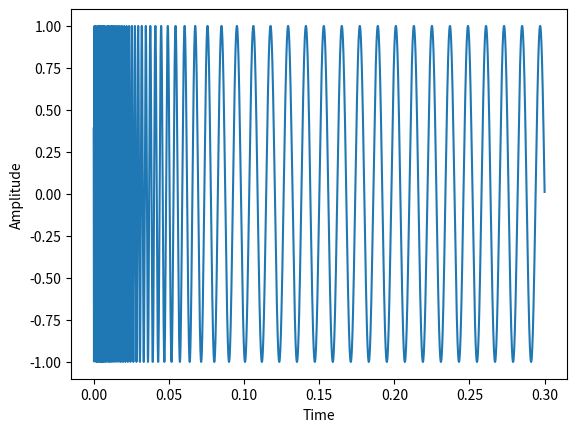

Source code (Python):
import numpy as np
import scipy
from scipy.io import wavfile
from scipy import signal as sgl
import scipy.fftpack as fftpk
import matplotlib.pyplot as plt
from datetime import datetime

class AudioTools:  
    def __init__(self, sample_rate=44100):
        self.sample_rate = sample_rate

    #normalize  vector to -1.0 , 1.0 range, with adjustable offset
    def _norm(self, data):
        min_v = min(data)
        max_v = max(data)
        offset = min_v+max_v
        data = data+(offset/2)
        data = np.array([((x-min_v) / (max_v-min_v)) for x in data])*2.0-1
        return data * ((max_v/min_v)*-1)

    #will return a Time Vector with a given length and sample size of 1.0/sample_rate
    def _timevector(self, length):       
        return np.arange(0,length,1.0/self.sample_rate)

    #mix args signals
    def MixSignals(self, *signals):
        mixed = np.zeros(len(signals[0]))    
        for i in range(len(signals)):
            mixed += signals[i]
            
        return self._norm(mixed)


    def Filter(self,signal, flt_type="low", cutoff=1000, pol=4, filter_algo="butter"):      
        w = cutoff/(self.sample_rate/2)
        if filter_algo == "butter":       
            a,b = sgl.butter(pol, w, flt_type, analog=False)
        else:
            a,b = sgl.bessel(pol, w, flt_type, analog=False)
    
        return sgl.filtfilt(a,b,signal)

    def Overdrive(self,signal, drive=5):     
        return self._norm([1-np.exp(-x*drive) if x > 0 else -1+np.exp(x*drive) for x in signal]) 

    def Clip(self,signal, thd=0.9):     
        return np.array([x/np.abs(x)-((x/np.abs(x))-(thd*x/np.abs(x))) if np.abs(x) > thd and x != 0 else x for x in signal])

    #Quantize a signal (bitreduction), q is max at 1.
    def Quantization(self,signal, q=0.3):
        return q* np.round(signal/q)
    
    def Chorus(self,signal, mod_frequency=1.0,depth=50.0):
        mod = self.MakeSignal(shape="sin", frequency=mod_frequency, length=len(signal)/self.sample_rate)*depth
        product = np.zeros_like(signal)

        for i in range(0, len(signal)):
            if i + int(mod[i])<len(product):
                product[i] = signal[i + int(mod[i])]

        product = sgl.savgol_filter(product, 51, 3)
        return self._norm(signal + product)

    def Echo(self, signal, bpm, feedback,mix=1.0,cutoff =4000):
        #create filter
        w = cutoff/(self.sample_rate/2)
        a,b = sgl.butter(4, w, "low", analog=False)

        #calc time in samples
        x = round(1/bpm * 60 * self.sample_rate)
        d = x

        #allocate memory
        product = np.zeros_like(signal, dtype='float64')
        
        for i in range(feedback):
            #create empty array in length of delay time X feedback iteration
            shift = np.zeros(d)
            #concatenate <signal - tail(d)> to empty array
            delay = np.concatenate([shift, signal[:-d]*(1.0/(i+1))])
            #increase shift size for next iteration
            d += x
            #mix product with filtered & delayed signal
            product += sgl.filtfilt(a,b,delay)

        return self._norm((product*mix)+signal)


    #Create a Signal with a given waveform, frequency and length
    def MakeSignal(self, shape="sin", frequency=440, length=1.0):
        
        signal = None
        t = self._timevector(length)  
        x = t * np.pi * 2 * frequency
        
        #shape selector
        if shape == "sin":
            signal = np.sin(x)        
        elif shape == "triangle":
            #signal = sgl.sawtooth(2 * np.pi * frequency * t, 0.5)
            signal = np.abs((x/np.pi-0.5)%2-1)*2-1
        elif shape == "saw":
            #signal = sgl.sawtooth(2 * np.pi * frequency * t)  
            signal = -((x/np.pi)%2)+1   
        elif shape == "square":
            #signal = (np.mod(frequency*t , 1) < 0.5)*2.0-1 
            signal = np.where(x/np.pi % 2 > 1, -1,1)    
        elif shape == "random_noise":
            signal = np.random.random(int(length*self.sample_rate))*2.0-1.0
        elif shape == "normal_noise":
            signal = self._norm(np.random.randn(int(length*self.sample_rate)))     
        else:
            pass
        return signal

    #modulate signals amplitude
    def AM(self, signal_a, signal_b):
        return self._norm(signal_a*signal_b)

    #generate FM signal from two sin waves
    def FastFM(self, m_frequency=5 , c_frequency=440,length=1.0):
        t = self._timevector(length)      
        mod = self.MakeSignal(shape="sin", frequency=m_frequency, length=10.0)
        signal = np.sin(2 * np.pi * c_frequency*mod)
        signal=self._norm(signal)
        return signal

    #generate a sin and modulate it with a signal
    def FM(self, signal, c_frequency=440, depth=100.0):
        carrier_frequency = c_frequency

        product = np.zeros_like(signal)
        phase = 0

        #FM the signal
        for n in range(0, len(signal)):
                #calc phase
                phase += signal[n] * np.pi * depth / self.sample_rate
                phase %= 2 * np.pi
                #calc carrier
                carrier = 2 * np.pi * carrier_frequency * (n / float(self.sample_rate))
                #modulate signals
                product[n] = np.cos(phase) * np.cos(carrier) - np.sin(phase) * np.sin(carrier)

        return self._norm(product)

    def WavtableFromSample(self, signal,length = 5.0, min_peak_heigth = 100):
        FFT, freqs = self.FFT(signal)      
        indices = sgl.find_peaks(FFT[range(len(FFT)//20)], height=min_peak_heigth, width=2)[0]
        peaks = [freqs[x] for x in indices]
        wave_table = [np.roll(self.MakeSignal("sin", i , length), int(i%180)) for i in peaks]
        
        return self.MixSignals(*wave_table)

    def FFT(self,signal):
        FFT = abs(scipy.fft.fft(signal))
        freqs = fftpk.fftfreq(len(FFT), (1.0/self.sample_rate))
        return FFT, freqs
        
    #show waveform
    def PlotTimeDomain(self, signal):
        plt.plot(self._timevector(len(signal)/self.sample_rate),signal)
        plt.xlabel('Time')
        plt.ylabel('Amplitude')
        plt.show()

    #FFT the signal
    def PlotFrequencyDomain(self, signal, zoom=50):
        FFT, freqs = self.FFT(signal)
        plt.plot(freqs[range(len(FFT)//zoom)], FFT[range(len(FFT)//zoom)], color="black")
        plt.xlabel('Frequency (Hz)')
        plt.ylabel('Amplitude')
        plt.show()

    #Save to mono wave file
    def MakeFile(self, signal):
        now = datetime.now()
        signal=self._norm(signal)
        signal *=32767
        signal = np.int16(signal)
        wavfile.write(f"file{now.strftime('%d-%m-%Y %H-%M-%S')}.wav", self.sample_rate, signal)

    def OpenFile(self, name):
        samplerate, signal = wavfile.read(f"{name}.wav")
        return self._norm(np.array(signal,dtype=np.float64))

    def KikGenerator(self, length=1.0, max_pitch=1000, min_pitch=50, log=50):
        t = self._timevector(length)
        t= t + (1.0-max(t))
        kik = (max_pitch-min_pitch) * (t**log) + min_pitch
        kik = np.cumsum(kik)
        return np.sin(kik * np.pi / (length*self.sample_rate))[::-1]

    def SnerGenerator(self, length=1.0, high_pitch=800, low_pitch=250, log=50, mix=0.5):
        noise = self.MakeSignal(shape="normal_noise", length=length)
        t = self._timevector(length)

        t01 = self.MakeSignal(shape="sin", frequency=high_pitch, length=length)
        t02 = self.MakeSignal(shape="sin", frequency=low_pitch, length=length)

        sner_tone = (noise*(1.0-mix))+((t01+t02)*mix)
        env = 0.5 ** (log*t)
        sner_drum =sner_tone*env

        return self._norm(sner_drum)


#TODO...
    def CymbelGenerator(self, length=1.0, op_a_freq=4000,op_b_freq=400, noise_env=40, tone_env=10,cutoff=3000, mix=0.5):

        t = self._timevector(length)
        n_env = 0.5 ** (noise_env*t)
        t_env = 0.5 ** (tone_env*t)

        noise = self.MakeSignal(shape="random_noise", length=length)*n_env
        

        modulator_sin  = np.sin(op_a_freq*np.pi*2*t)
        fm_tone = np.sin(modulator_sin * op_b_freq)[::-1]*t_env

        cymbel = (noise*(1.0-mix))+(fm_tone*mix)
        cymbel = self.Filter(cymbel, flt_type="high", cutoff=cutoff)
        return self._norm(cymbel)







#Testing
if __name__ == "__main__":
    at = AudioTools()

    x = at.KikGenerator(length=0.3)
    #x = at.Clip(x)





    # x=at.OpenFile("f")
    


    
##    x = at.WavtableFromSample(x)

    # x=at.Echo(x,130, 5, mix=0.5,cutoff =7000)
    
    # x = at.Chorus(x, mod_frequency=0.05,depth=200)
    
####Test Signal generators
    
##    x = at.MakeSignal()
##    x = at.MakeSignal( shape="sin", frequency=4, length=2.0) 
##    x = at.MakeSignal( shape="triangle", frequency=4, length=2.0)
 ##  x = at.MakeSignal( shape="saw", frequency=4, length=2.0)
##    x = at.MakeSignal( shape="square", frequency=4, length=2.0)
 ##   x = at.MakeSignal( shape="random_noise", length=2.0)
  #  x = at.MakeSignal( shape="normal_noise", length=2.0)

####test FastFm
##    x = at.FastFM(m_frequency=2, c_frequency=440, length=10.0)

####test FM
##    x = at.MakeSignal( shape="saw", frequency=50, length=2.0)
##    x = at.FM(x,c_frequency=100,depth=2000.0 )


####test AM
##    x = at.MakeSignal( shape="triangle", frequency=60, length=10.0)
##    y = at.MakeSignal( shape="sin", frequency=200, length=10.0)
##    x = at.AM(x,y)

####test mix
##    x = at.MakeSignal( shape="sin", frequency=550, length=2.0) 
##    y = at.MakeSignal( shape="triangle", frequency=170, length=2.0)
##    z = at.MakeSignal( shape="saw", frequency=90, length=2.0)
##    x = at.MixSignals(x,y,z)

  
##    x=at.Quantization(x, 0.05)
##
##    
##
##    

##    at.PlotFrequencyDomain(x, zoom=10)
    at.PlotTimeDomain(x)
    at.MakeFile(x)



